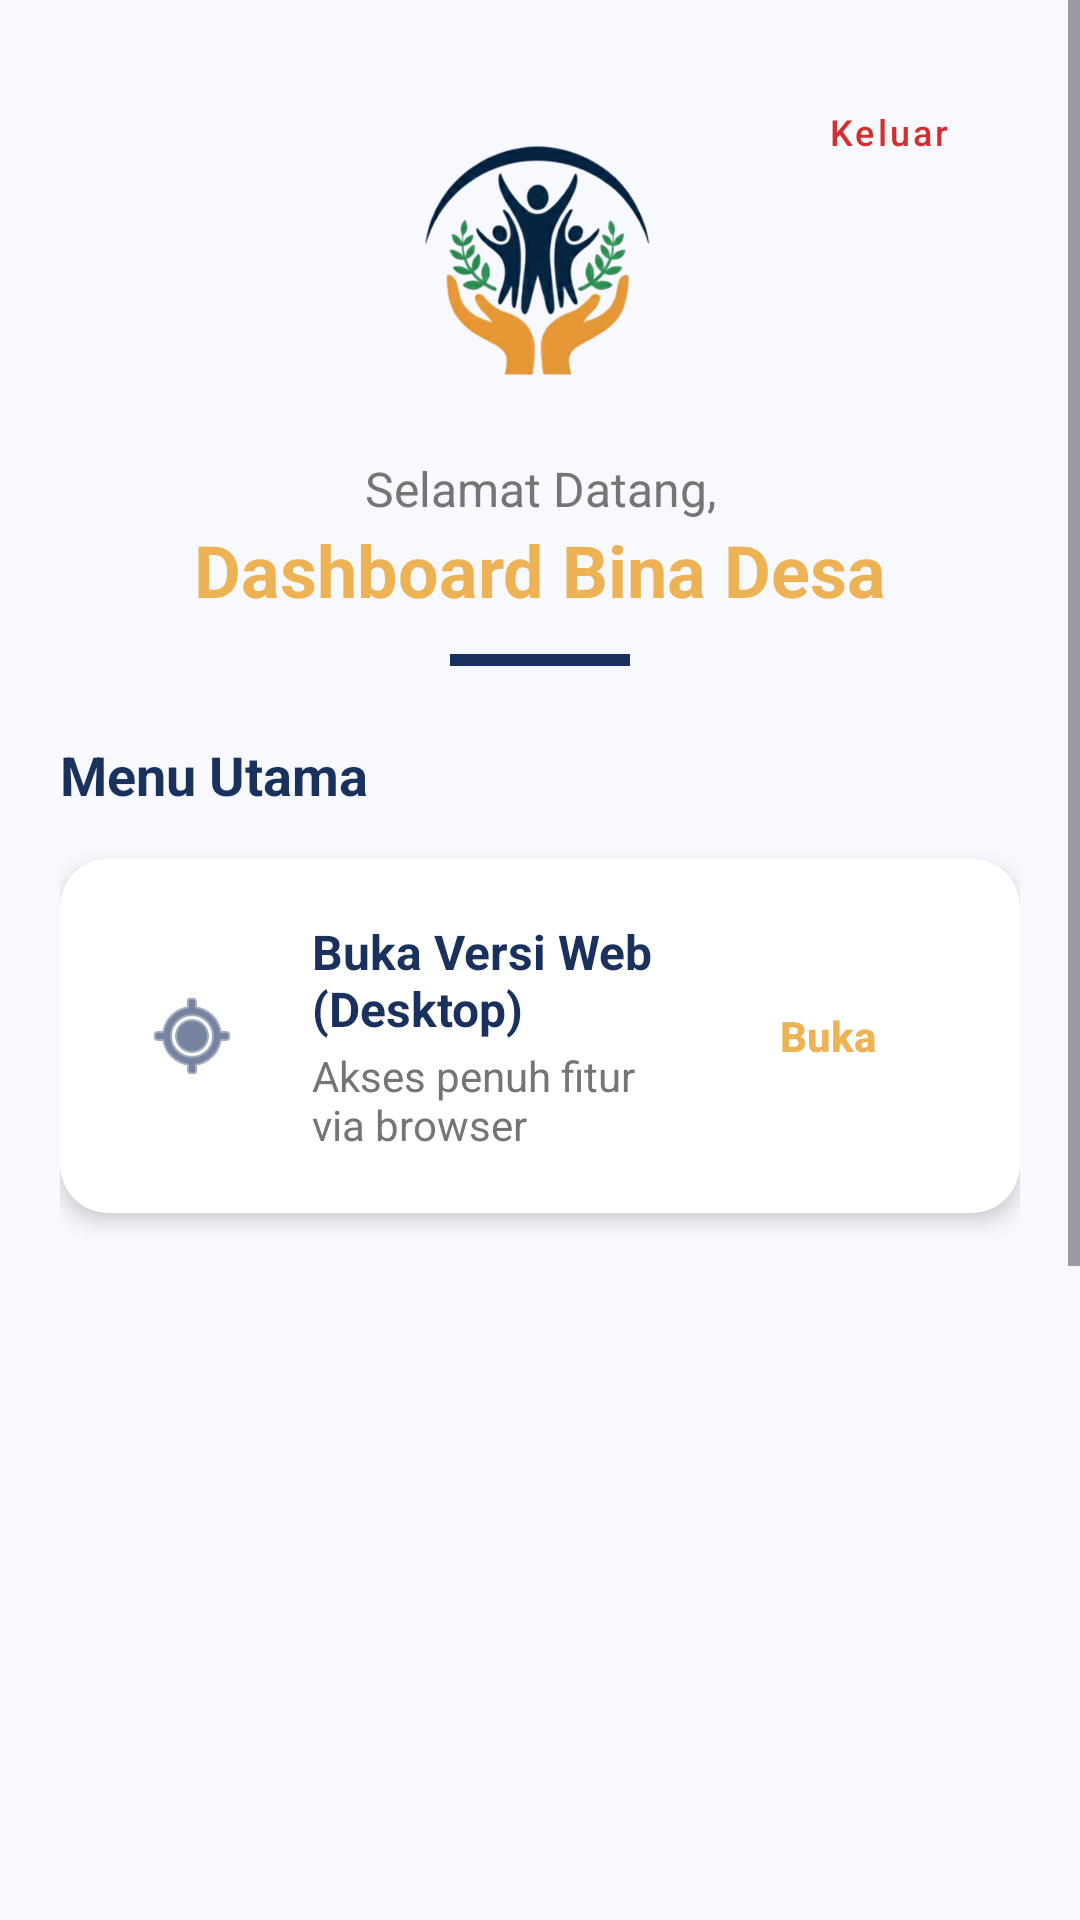

The Android layout XML behind this screen, and the referenced resources:
<!-- AndroidManifest.xml: application theme Theme.Aliyalilac -->
<!-- res/layout/fragment_home.xml -->
<?xml version="1.0" encoding="utf-8"?>
<ScrollView xmlns:android="http://schemas.android.com/apk/res/android"
    xmlns:app="http://schemas.android.com/apk/res-auto"
    xmlns:tools="http://schemas.android.com/tools"
    android:layout_width="match_parent"
    android:layout_height="match_parent"
    android:background="#F8F9FF"
    tools:context=".HomeFragment">

    <androidx.constraintlayout.widget.ConstraintLayout
        android:layout_width="match_parent"
        android:layout_height="wrap_content"
        android:padding="20dp">

        <Button
            android:id="@+id/btnLogout"
            style="@style/Widget.MaterialComponents.Button.OutlinedButton"
            android:layout_width="wrap_content"
            android:layout_height="wrap_content"
            android:text="Keluar"
            android:textAllCaps="false"
            android:textColor="#D32F2F"
            android:textSize="12sp"
            app:layout_constraintEnd_toEndOf="parent"
            app:layout_constraintTop_toTopOf="parent"
            app:strokeColor="#D32F2F" />

        <ImageView
            android:id="@+id/ivLogoApp"
            android:layout_width="100dp"
            android:layout_height="100dp"
            android:layout_marginTop="16dp"
            android:contentDescription="Logo Aplikasi Bina Desa"
            android:src="@drawable/logo_bina_desa"
            app:layout_constraintEnd_toEndOf="parent"
            app:layout_constraintStart_toStartOf="parent"
            app:layout_constraintTop_toTopOf="parent" />

        <TextView
            android:id="@+id/tvWelcomeTitle"
            android:layout_width="wrap_content"
            android:layout_height="wrap_content"
            android:layout_marginTop="16dp"
            android:text="Selamat Datang,"
            android:textColor="@color/gray_text"
            android:textSize="16sp"
            app:layout_constraintEnd_toEndOf="parent"
            app:layout_constraintStart_toStartOf="parent"
            app:layout_constraintTop_toBottomOf="@id/ivLogoApp" />

        <TextView
            android:id="@+id/tvAppDashboard"
            android:layout_width="wrap_content"
            android:layout_height="wrap_content"
            android:text="Dashboard Bina Desa"
            android:textColor="#EDB254"
            android:textSize="24sp"
            android:textStyle="bold"
            app:layout_constraintEnd_toEndOf="parent"
            app:layout_constraintStart_toStartOf="parent"
            app:layout_constraintTop_toBottomOf="@id/tvWelcomeTitle" />

        <View
            android:id="@+id/viewDivider"
            android:layout_width="60dp"
            android:layout_height="4dp"
            android:layout_marginTop="12dp"
            android:background="@color/navy_primary"
            app:layout_constraintEnd_toEndOf="parent"
            app:layout_constraintStart_toStartOf="parent"
            app:layout_constraintTop_toBottomOf="@id/tvAppDashboard" />

        <TextView
            android:id="@+id/tvMenuLabel"
            android:layout_width="wrap_content"
            android:layout_height="wrap_content"
            android:layout_marginTop="24dp"
            android:text="Menu Utama"
            android:textColor="@color/navy_primary"
            android:textSize="18sp"
            android:textStyle="bold"
            app:layout_constraintStart_toStartOf="parent"
            app:layout_constraintTop_toBottomOf="@id/viewDivider" />

        <androidx.cardview.widget.CardView
            android:id="@+id/cardWebView"
            android:layout_width="match_parent"
            android:layout_height="wrap_content"
            android:layout_marginTop="16dp"
            android:clickable="true"
            android:focusable="true"
            android:foreground="?attr/selectableItemBackground"
            app:cardBackgroundColor="@color/white"
            app:cardCornerRadius="16dp"
            app:cardElevation="4dp"
            app:layout_constraintTop_toBottomOf="@id/tvMenuLabel">

            <LinearLayout
                android:layout_width="match_parent"
                android:layout_height="wrap_content"
                android:gravity="center_vertical"
                android:orientation="horizontal"
                android:padding="20dp">

                <ImageView
                    android:layout_width="48dp"
                    android:layout_height="48dp"
                    android:background="@android:color/transparent"
                    android:scaleType="centerInside"
                    android:src="@android:drawable/ic_menu_mylocation"
                    app:tint="@color/navy_primary" />

                <LinearLayout
                    android:layout_width="0dp"
                    android:layout_height="wrap_content"
                    android:layout_marginStart="16dp"
                    android:layout_weight="1"
                    android:orientation="vertical">

                    <TextView
                        android:layout_width="wrap_content"
                        android:layout_height="wrap_content"
                        android:text="Buka Versi Web (Desktop)"
                        android:textColor="@color/navy_primary"
                        android:textSize="16sp"
                        android:textStyle="bold" />

                    <TextView
                        android:layout_width="wrap_content"
                        android:layout_height="wrap_content"
                        android:layout_marginTop="2dp"
                        android:text="Akses penuh fitur via browser"
                        android:textColor="@color/gray_text"
                        android:textSize="14sp" />
                </LinearLayout>

                <Button
                    android:id="@+id/btnWebView"
                    style="@style/Widget.AppCompat.Button.Borderless"
                    android:layout_width="wrap_content"
                    android:layout_height="wrap_content"
                    android:text="Buka"
                    android:textAllCaps="false"
                    android:textColor="#EDB254"
                    android:textStyle="bold" />

            </LinearLayout>
        </androidx.cardview.widget.CardView>

        <com.google.android.material.tabs.TabLayout
            android:id="@+id/home_tab_layout"
            android:layout_width="match_parent"
            android:layout_height="wrap_content"
            android:layout_marginTop="24dp"
            android:background="@android:color/transparent"
            app:tabGravity="fill"
            app:tabMode="fixed"
            app:tabIndicatorColor="@color/navy_primary"
            app:tabSelectedTextColor="@color/navy_primary"
            app:tabTextColor="@color/gray_text"
            app:layout_constraintTop_toBottomOf="@id/cardWebView"
            app:layout_constraintStart_toStartOf="parent"
            app:layout_constraintEnd_toEndOf="parent" />

        <androidx.viewpager2.widget.ViewPager2
            android:id="@+id/home_view_pager"
            android:layout_width="match_parent"
            android:layout_height="450dp"
            android:layout_marginTop="8dp"
            android:layout_marginBottom="16dp"
            app:layout_constraintTop_toBottomOf="@id/home_tab_layout"
            app:layout_constraintBottom_toBottomOf="parent"
            app:layout_constraintStart_toStartOf="parent"
            app:layout_constraintEnd_toEndOf="parent" />

    </androidx.constraintlayout.widget.ConstraintLayout>
</ScrollView>
<!-- resources referenced by this layout -->
<resources>
  <color name="gray_text">#757575</color>
  <color name="navy_primary">#1A315E</color>
  <color name="white">#FFFFFFFF</color>
  <!-- drawable logo_bina_desa: png bitmap (drawable, 176126 bytes) -->
  <style name="Theme.Aliyalilac" parent="Base.Theme.Aliyalilac" />
  <style name="Base.Theme.Aliyalilac" parent="Theme.Material3.DayNight.NoActionBar">
          
          
      </style>
</resources>
